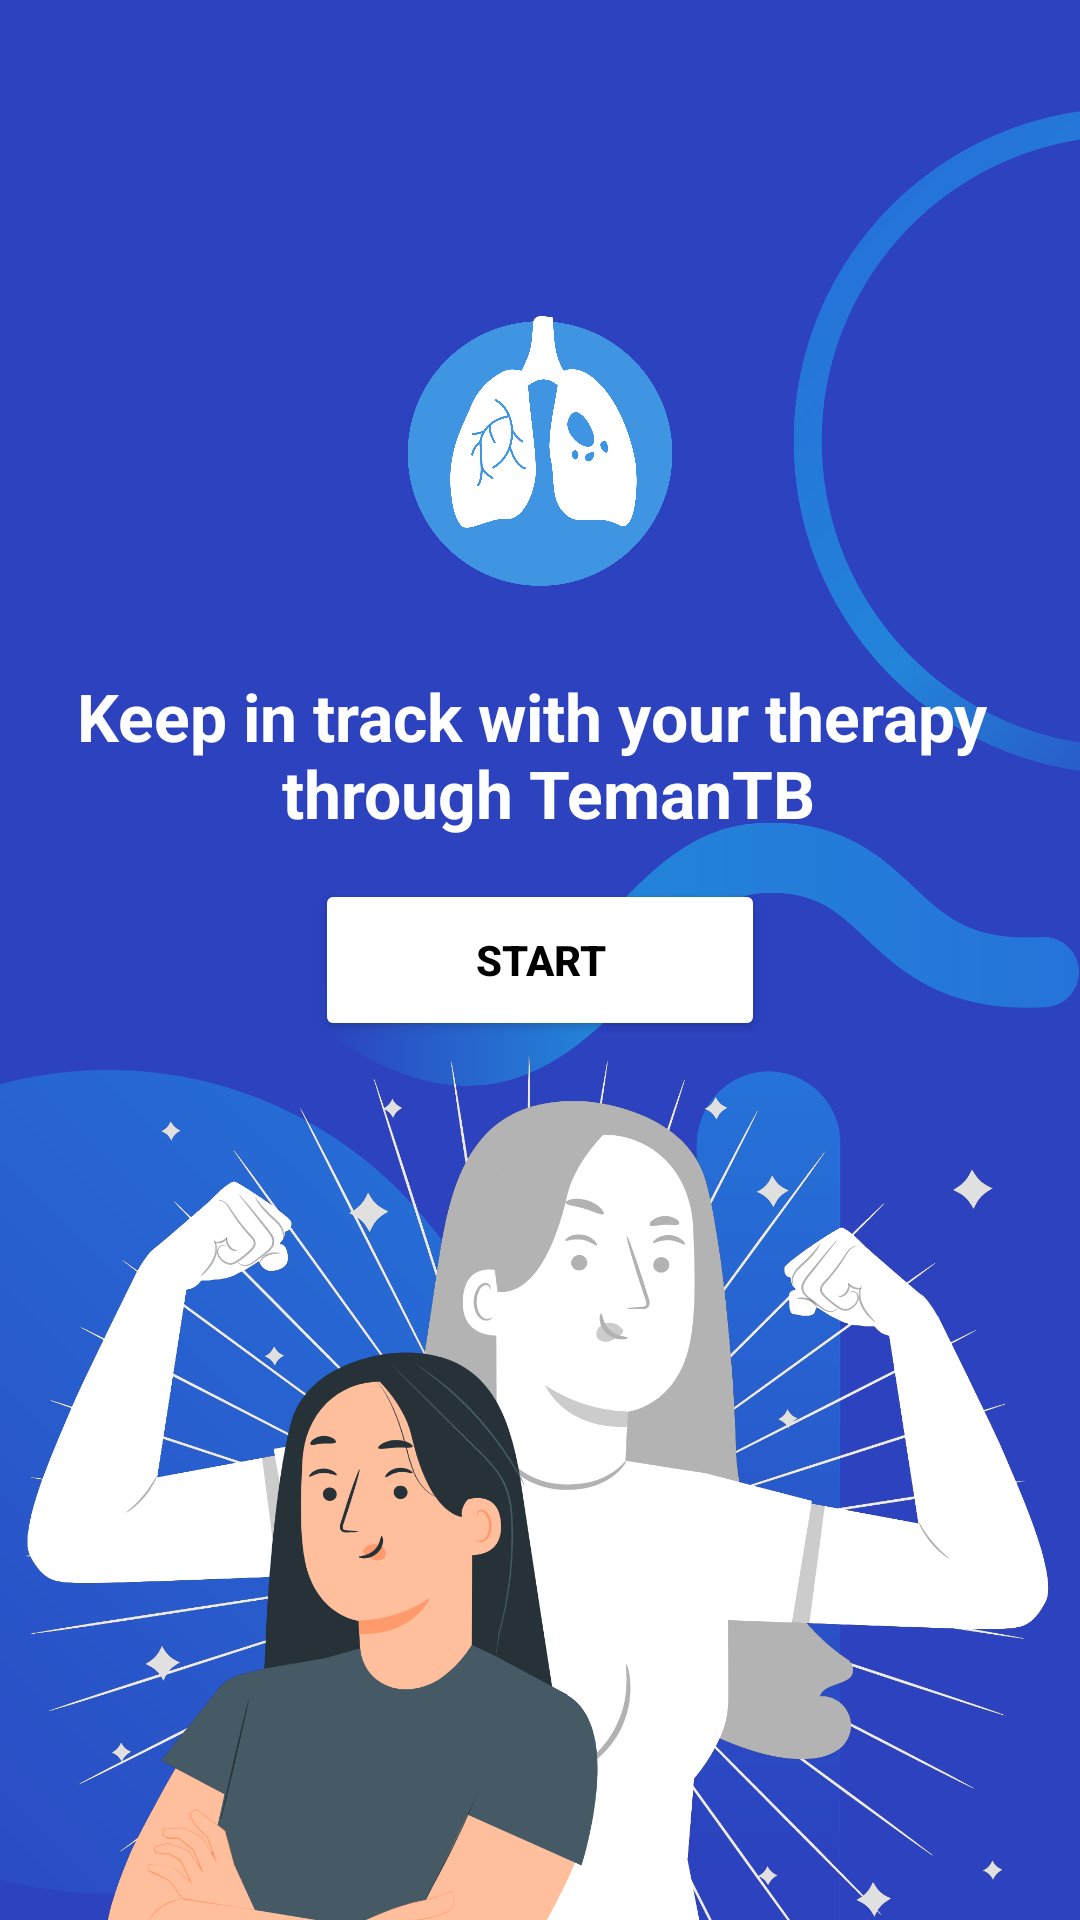

Android layout source for this screen:
<!-- AndroidManifest.xml: application theme Theme.TemanTB -->
<!-- res/layout/activity_welcome.xml -->
<?xml version="1.0" encoding="utf-8"?>
<androidx.constraintlayout.widget.ConstraintLayout xmlns:android="http://schemas.android.com/apk/res/android"
    xmlns:app="http://schemas.android.com/apk/res-auto"
    xmlns:tools="http://schemas.android.com/tools"
    android:layout_width="match_parent"
    android:layout_height="match_parent"
    tools:context="com.heaven.temantb.features.view.welcome.WelcomeActivity">

    <ImageView
        android:id="@+id/view_bgWelcome"
        android:layout_width="match_parent"
        android:layout_height="0dp"
        android:background="@drawable/blue_background"
        app:layout_constraintBottom_toBottomOf="parent"
        app:layout_constraintEnd_toEndOf="parent"
        app:layout_constraintHorizontal_bias="0.0"
        app:layout_constraintStart_toStartOf="parent"
        app:layout_constraintTop_toTopOf="parent"
        app:layout_constraintVertical_bias="0.0" />

    <ImageView
        android:id="@+id/logo"
        android:layout_width="match_parent"
        android:layout_height="90dp"
        android:layout_marginStart="32dp"
        android:layout_marginEnd="32dp"
        android:layout_marginTop="50dp"
        app:layout_constraintEnd_toEndOf="parent"
        app:layout_constraintHorizontal_bias="0.497"
        app:layout_constraintStart_toStartOf="parent"
        app:layout_constraintTop_toTopOf="parent"
        app:layout_constraintBottom_toTopOf="@+id/tvDescTemanTB"
        app:layout_constraintVertical_bias="0.658"
        app:srcCompat="@drawable/ic_ttb_circle" />


    <ImageView
        android:id="@+id/imageView"
        android:layout_width="match_parent"
        android:layout_height="0dp"
        android:layout_marginBottom="-60dp"
        android:src="@drawable/vec_welcome"
        app:layout_constraintBottom_toBottomOf="parent"
        app:layout_constraintEnd_toEndOf="parent"
        app:layout_constraintHorizontal_bias="0.0"
        app:layout_constraintStart_toStartOf="parent"
        app:layout_constraintTop_toTopOf="@id/guidelineHorizontal"
        app:layout_constraintVertical_bias="0.0" />

    <TextView
        android:id="@+id/tvDescTemanTB"
        android:layout_width="0dp"
        android:layout_height="wrap_content"
        android:layout_marginTop="210dp"
        android:gravity="center"
        android:text="@string/message_welcome_page"
        android:textColor="@color/white"
        android:textSize="22sp"
        android:textStyle="bold"
        app:layout_constraintBottom_toTopOf="@+id/loginButton"
        app:layout_constraintEnd_toEndOf="parent"
        app:layout_constraintHorizontal_bias="0.5"
        app:layout_constraintStart_toStartOf="parent"
        app:layout_constraintTop_toTopOf="parent" />

    <Button
        android:id="@+id/loginButton"
        style="@style/CustomWhiteButton"
        android:layout_width="150dp"
        android:text="@string/getOnTrack"
        android:textSize="14sp"
        app:layout_constraintBottom_toBottomOf="@+id/view_bgWelcome"
        app:layout_constraintEnd_toEndOf="parent"
        app:layout_constraintStart_toStartOf="parent"
        app:layout_constraintTop_toTopOf="@+id/view_bgWelcome" />

    <androidx.constraintlayout.widget.Guideline
        android:id="@+id/guidelineHorizontal"
        android:layout_width="wrap_content"
        android:layout_height="64dp"
        android:orientation="horizontal"
        app:layout_constraintEnd_toEndOf="parent"
        app:layout_constraintGuide_percent="0.5"
        app:layout_constraintStart_toStartOf="parent" />

    <androidx.constraintlayout.widget.Guideline
        android:id="@+id/guidelineVertical"
        android:layout_width="wrap_content"
        android:layout_height="64dp"
        android:orientation="vertical"
        app:layout_constraintEnd_toEndOf="parent"
        app:layout_constraintGuide_percent="0.5"
        app:layout_constraintStart_toStartOf="parent" />


</androidx.constraintlayout.widget.ConstraintLayout>
<!-- resources referenced by this layout -->
<resources>
  <color name="white">#FFFFFFFF</color>
  <!-- drawable blue_background: png bitmap (drawable, 221135 bytes) -->
  <!-- drawable ic_ttb_circle: png bitmap (drawable, 147398 bytes) -->
  <!-- drawable vec_welcome: png bitmap (drawable, 373314 bytes) -->
  <string name="getOnTrack">Start</string>
  <string name="message_welcome_page">Keep in track with your therapy \n through TemanTB</string>
  <style name="CustomWhiteButton">
          <item name="android:layout_width">0dp</item>
          <item name="android:layout_height">54dp</item>
          <item name="android:backgroundTint">@color/white</item>
          <item name="android:textColor">@color/black</item>
          <item name="android:textStyle">bold</item>
          <item name="android:gravity">center</item>
          <item name="android:width">64dp</item>
      </style>
  <style name="Theme.TemanTB" parent="Base.Theme.TemanTB" />
  <color name="black">#FF000000</color>
  <style name="Base.Theme.TemanTB" parent="Theme.Material3.DayNight.NoActionBar">
           <item name="colorPrimary">@color/blue3</item>
      </style>
  <color name="blue3">#4095E3</color>
</resources>
